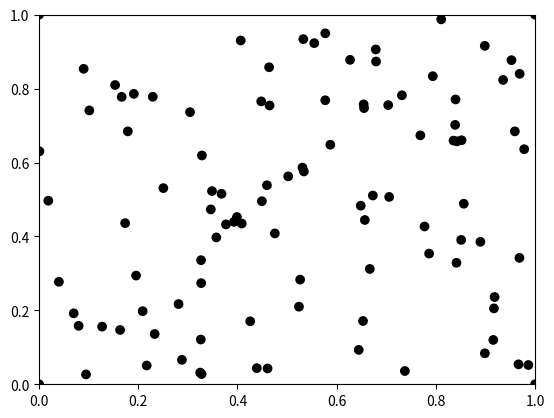

Write the Python code that produced this figure. (Note: this script raises an exception after producing the figure.)
from operator import matmul
import numpy as np
import matplotlib.pyplot as plt
#work until half 5 for both this and imaging

def linear_model_and(show_scatter_1, show_scatter_2, show_scatter_3):
    #------------------------------------------------------------------------
    #--------------------- Define AND gate ---------------------
    #------------------------------------------------------------------------

    # what is X and Y??
    X = np.array([[1,0,0], [1,0,1], [1,1,0], [1,1,1]])

    # np.maxtrix is the matrix product for 3x3 arrays in this case:
    # X.t is the transpose of array X
    dot_product_X = np.matmul(X.T, X)

    # np.linalg.inv take the inverse of the matrix dot_product_X
    inv = np.linalg.inv(dot_product_X)

    Y = np.array([[0], [0], [0], [1]])

    if show_scatter_1 == True:
        # show y = 0 points in black and y = 1 points in red????
        plt.scatter(X[:,1], X[:,2],c=np.reshape(Y,4), edgecolors='black', cmap='gray');
        plt.show()

    # define weights??
    dot_product_X_Y = np.matmul(X.T, Y)
    w = np.matmul(inv,  dot_product_X_Y)

    Yhat = np.matmul(X, w)

    if show_scatter_2 == True:
        plt.scatter(X[:,1], X[:,2],c=np.reshape(Yhat,4), edgecolors='black', cmap='gray');
        plt.show()

    #------------------------------------------------------------------------
    #--------------------- Model Training ---------------------
    #------------------------------------------------------------------------
    
    # if we have new prediction points, we can use a trained model to predict the Y values
    n = 100
    
    # creates 200 random numbers between 0 and 1
    random_num = np.random.uniform(0, 1, n*2)
    
    # appends the random numbers to n=100 array of ones
    append_random_num = np.append(np.ones(n), random_num)

    # reshapes the data to be transposed
    random_data = np.reshape(append_random_num, (3, n))

    # reshapes the data to be plotted and calulcates dot product
    Xtest = np.transpose(random_data)
    Yhattest = np.matmul(Xtest, w)

    if show_scatter_3 == True:
        # this plot shows the data points which are at x = 1 and y = 1 for the AND function are white.
        # this means that the points are going to pass the AND gate and the black points won't pass the AND gate
        plt.scatter(Xtest[:,1], Xtest[:,2],c=np.reshape(Yhattest,n), edgecolors='black', cmap='gray');
        plt.xlim([0,1]);
        plt.ylim([0,1]);
        plt.show()

    return


def linear_model_xor(show_scatter_1, show_scatter_2):
    #------------------------------------------------------------------------
    #--------------------- Define XOR gate ---------------------
    #------------------------------------------------------------------------
    # define matrices
    X = np.array([[1,0,0], [1,0,1], [1,1,0], [1,1,1]])
    Y = np.array([[0], [1], [1], [0]])

    # caluclate inverse of X and X transposed
    dot_product_X = np.matmul(X.T, X)
    inv = np.linalg.inv(dot_product_X)

    # calculate transformations and weights
    dot_product_X_Y = np.matmul(X.T, Y)
    w = np.matmul(inv,  dot_product_X_Y)
    Yhat = np.matmul(X, w)  

    if show_scatter_1 == True:
        plt.scatter(X[:,1], X[:,2],c=np.reshape(Yhat,4), edgecolors='black', cmap='gray');
        plt.show()

    #------------------------------------------------------------------------
    #--------------------- Model Training ---------------------
    #------------------------------------------------------------------------

    # if we have new prediction points, we can use a trained model to predict the Y values
    n = 100
    
    # creates 200 random numbers between 0 and 1 with 100 ones in front
    random_num = np.random.uniform(0, 1, n*2)
    append_random_num = np.append(np.ones(n), random_num)

    # reshapes the data to be plotted and calulcates dot product
    random_data = np.reshape(append_random_num, (3, n))
    Xtest = np.transpose(random_data)
    Yhattest = np.matmul(Xtest, w)

    if show_scatter_2 == True:
        # from the plot, this linear model has failed to represent the XOR gate. This is because
        # the points should be white at (x=0, y=1) and (x=1, y=0) and grey/black everywhere else

        # but the y array we put in gives out 1/2 for all the predictions
        plt.scatter(Xtest[:,1], Xtest[:,2],c=np.reshape(Yhattest,n), edgecolors='black', cmap='gray');
        plt.xlim([0,1]);
        plt.ylim([0,1]);
        plt.savefig(r"Notes 1 Test Figures/1.1 linear model.jpeg")
        plt.show()

    return

#linear_model_and(show_scatter_1=False, show_scatter_2=False, show_scatter_3=True)

linear_model_xor(show_scatter_1=True, show_scatter_2=True)
